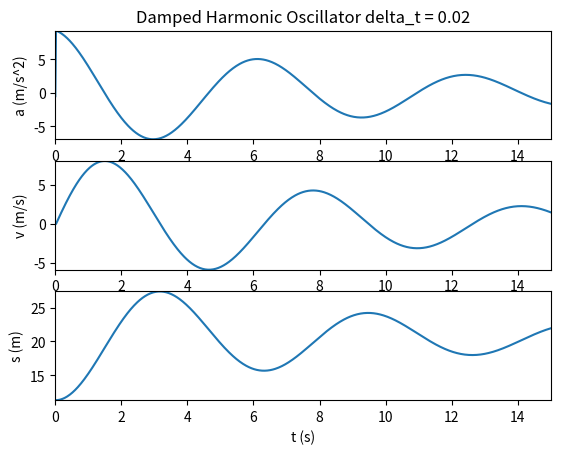

Write the Python code that produced this figure.
from math import *
import numpy as np
import matplotlib.pyplot as plt

def myPlot(t,P,x1,x2,xlabel,y1,y2,ylabel,title,filename):
    fig1 = plt.figure()
    plt.xlim(x1,x2)
    plt.ylim(y1, y2)
    plt.xlabel(xlabel)
    plt.ylabel(ylabel)
    plt.title(title)
    plt.plot(t,P)
    plt.savefig(filename)
    plt.show()

def myPlot3x(x,y1,y2,y3,xlabel,y1label,y2label,y3label,title,filename):
    fig1 = plt.figure()
    #ax1 = fig1.add_subplot(3,1,1)
    #ax2 = fig1.add_subplot(3, 1, 2)
    #ax3 = fig1.add_subplot(3, 1, 3)

    ax1 = plt.subplot(311)
    plt.xlim(min(x),max(x))
    plt.ylim(min(y1), max(y1))
    plt.ylabel(y1label)
    plt.title(title)
    plt.plot(x,y1)

    ax2 = plt.subplot(312,sharex=ax1)
    plt.ylim(min(y2), max(y2))
    plt.ylabel(y2label)
    plt.plot(x, y2)

    ax3 = plt.subplot(313,sharex=ax1)
    plt.ylim(min(y3), max(y3))
    plt.xlabel(xlabel)
    plt.ylabel(y3label)
    plt.plot(x, y3)

    plt.savefig(filename)
    plt.show()



#Mod. 3.2 Undamped Harmonic Oscillator
#Problem Parameters
t_0 = 0.0   #seconds
m = 0.2     #kg
g = 9.81    #m/s^2
k = m    #N/m spring const (This is assuming thaqt w=1 in this project)
u = 0.1       #This is the parameter = b/(2*m)
b = u*2*m   #damping coeff. determined from set value of u
s_1 = 1.0   #meters
s_2 = s_1 + m*g/k   #meters
init_displacement = 0.5     #meters the amount we perturb the system
s_0 = s_2 + init_displacement   #meters this is the starting location of the mass
v_0 = 0.0   #m/s the mass starts from rest


delta_t=0.02    #seconds

f_restore = -k*(s_0-s_1)    #N the force that the spring exerts to return to equiquilibrium
f_damp = -b*v_0          #damping force (always opposite motion
f_net = f_restore + m*g     #N the net force of the spring and the weight
a_0 = f_net/m               #m/s^2 this is the accel due to net force of weight and spring

t = [t_0]
s = [s_0]
v = [v_0]
a = [a_0]

delta_v = 0
delta_s=0
t_max = 15.0 #s how long to run the sim
#epsilon_stop = 1e-2
#epsilon = 1.1*epsilon_stop
counter=0

while t[counter] < t_max:
    counter+=1                              #increment counter (0->1 on first trip through
    t_curr=t[counter-1]+delta_t             #get the current time by adding delta_t
    t.append(t_curr)                        #add this time to the time list
    delta_v = a[counter-1] * delta_t        #calc delta_v based on previous accel
    v.append(v[counter - 1] + delta_v)      #add new v to v list
    delta_s = v[counter] * delta_t          #calc delta_s based on current v
    s.append(s[counter - 1] + delta_s)      #add new s to s list
    f_restore = -k * (s[counter] - s_2)     #N the force that the spring exerts to return to equiquilibrium
    f_damp = -b * v[counter]                #N damping force (always opposite motion
    f_net = f_restore + f_damp + m * g      #N the net force of the spring and the weight
    a.append(f_net/m)                       #add new a to a list



title_base = "Damped Harmonic Oscillator"
title = title_base + " delta_t = " + str(delta_t)
filename = "mod32_damped_oscillator_" + str(delta_t) + "_all.png"
xlabel = "t (s)"
y1label = "a (m/s^2)"
y2label = "v (m/s)"
y3label = "s (m)"

myPlot3x(t,a,v,s,xlabel,y1label,y2label,y3label,title,filename)

"""
title_base = "Damped Harmonic Oscillator"
title = title_base + " delta_t = " + str(delta_t)
filename = "mod32_damped_oscillator_" + str(delta_t) + "_a.png"
xlabel = "t (s)"
ylabel = "a (m/s^2)"
myPlot(t,a,min(t),max(t),xlabel, min(a),max(a),ylabel, title,filename)


filename = "mod32_damped_oscillator_" + str(delta_t) + "_v.png"
ylabel = "v (m/s)"
myPlot(t,v,min(t),max(t),xlabel, min(v),max(v),ylabel, title,filename)

filename = "mod32_damped_oscillator_" + str(delta_t) + "_s.png"
ylabel = "s (m)"
myPlot(t,s,min(t),max(t),xlabel, min(s),max(s),ylabel, title,filename)
"""





